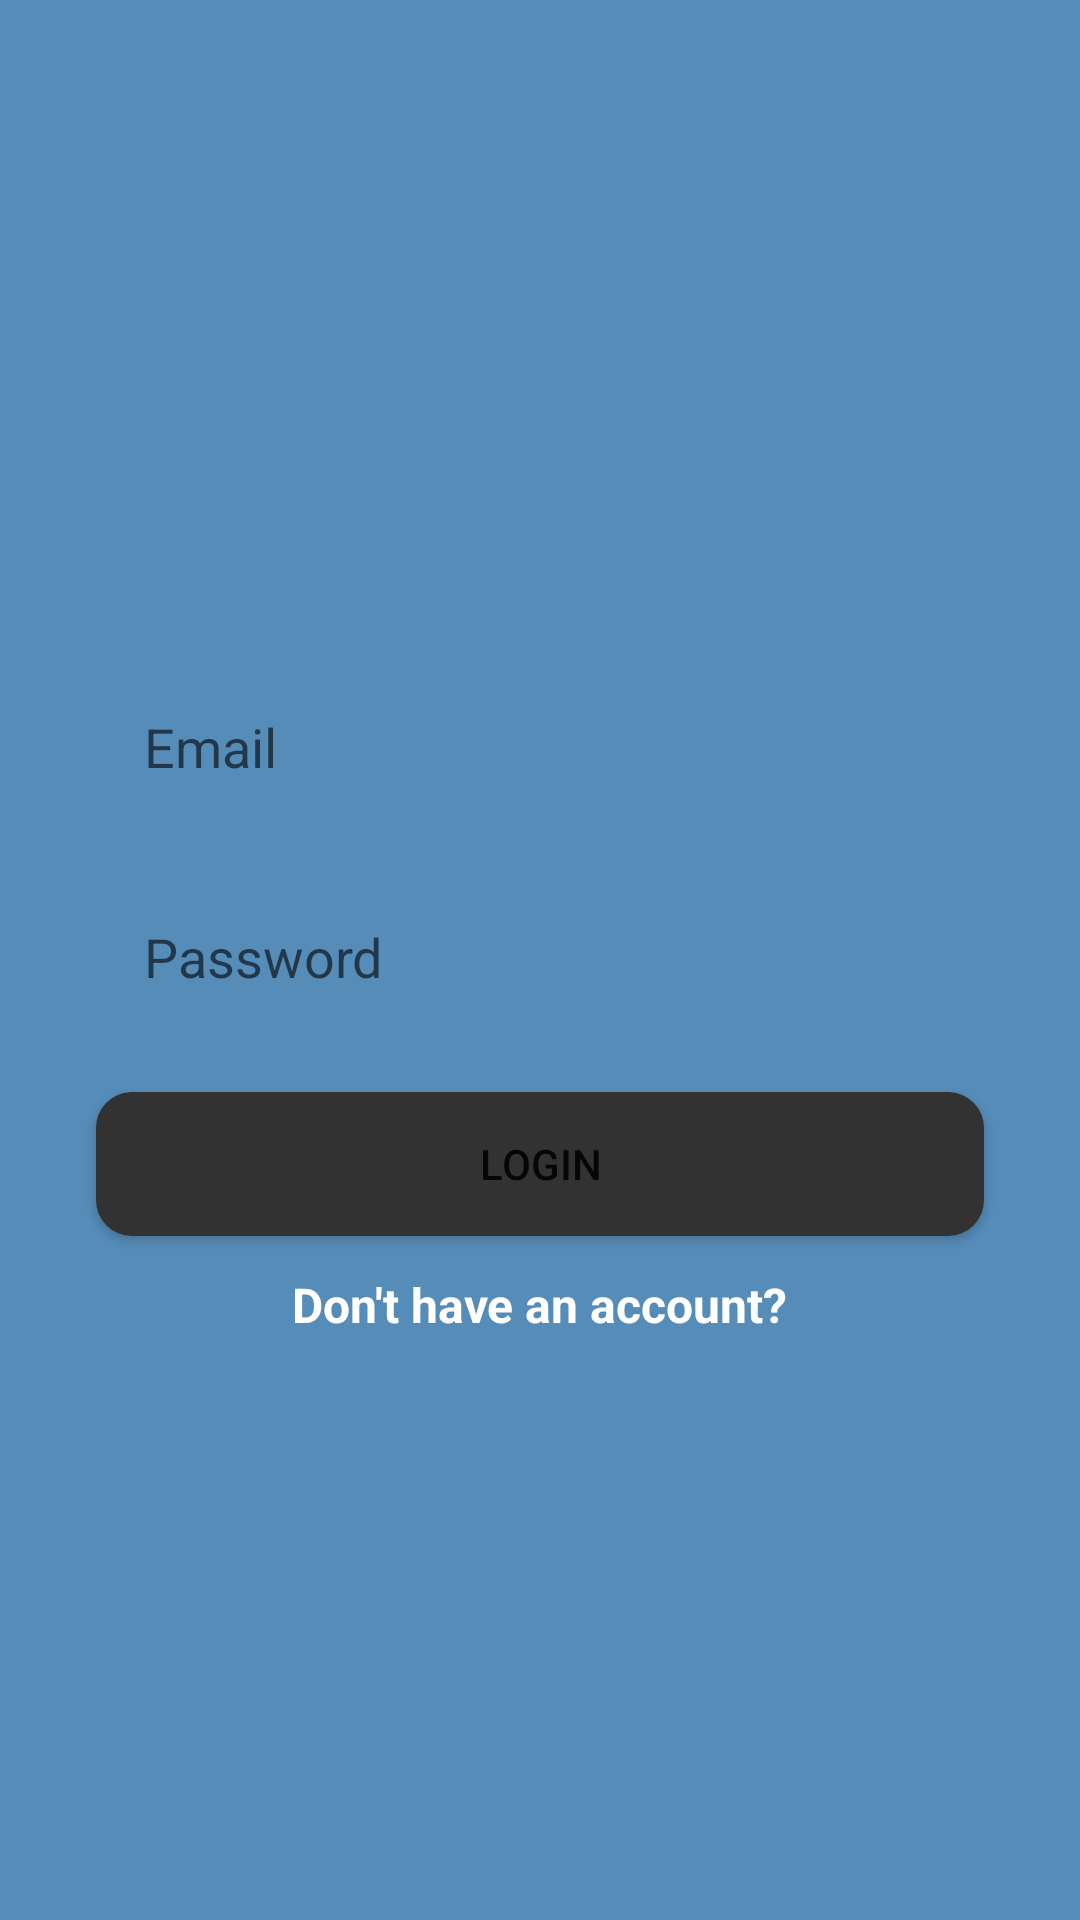

This screen was rendered from an Android layout file. Write that file and the resources it references.
<!-- AndroidManifest.xml: application theme Theme.FireBaseMessenger -->
<!-- res/layout/fragment_login_screen.xml -->
<?xml version="1.0" encoding="utf-8"?>
<androidx.constraintlayout.widget.ConstraintLayout xmlns:android="http://schemas.android.com/apk/res/android"
    xmlns:tools="http://schemas.android.com/tools"
    android:layout_width="match_parent"
    android:layout_height="match_parent"
    xmlns:app="http://schemas.android.com/apk/res-auto"
    tools:context=".authentication.LoginScreen"
    android:background="#558CB8">

    <EditText
        android:id="@+id/login_email_edit_text"
        android:layout_width="0dp"
        android:layout_height="50dp"
        android:layout_marginStart="32dp"
        android:layout_marginTop="224dp"
        android:layout_marginEnd="32dp"
        android:background="@drawable/round_input"
        android:ems="10"
        android:hint="Email"
        android:inputType="textEmailAddress"
        android:paddingLeft="16dp"
        app:layout_constraintEnd_toEndOf="parent"
        app:layout_constraintHorizontal_bias="0.0"
        app:layout_constraintStart_toStartOf="parent"
        app:layout_constraintTop_toTopOf="parent" />

    <EditText
        android:id="@+id/login_password_edit_text"
        android:layout_width="0dp"
        android:layout_height="50dp"
        android:layout_marginTop="20dp"
        android:background="@drawable/round_input"
        android:ems="10"
        android:hint="Password"
        android:inputType="textPassword"
        android:paddingLeft="16dp"
        app:layout_constraintEnd_toEndOf="@+id/login_email_edit_text"
        app:layout_constraintHorizontal_bias="0.0"
        app:layout_constraintStart_toStartOf="@+id/login_email_edit_text"
        app:layout_constraintTop_toBottomOf="@+id/login_email_edit_text"/>

    <Button
        android:id="@+id/login_btn"
        android:layout_width="0dp"
        android:layout_height="wrap_content"
        android:layout_marginTop="20dp"
        android:background="@drawable/round_btn"
        android:backgroundTint="#323232"
        android:text="Login"
        android:theme="@style/buttons"
        app:layout_constraintEnd_toEndOf="@+id/login_password_edit_text"
        app:layout_constraintHorizontal_bias="0.0"
        app:layout_constraintStart_toStartOf="@+id/login_password_edit_text"
        app:layout_constraintTop_toBottomOf="@+id/login_password_edit_text" />

    <TextView
        android:id="@+id/no_have_account_text"
        android:layout_width="wrap_content"
        android:layout_height="wrap_content"
        android:layout_marginTop="12dp"
        android:text="Don't have an account?"
        android:textColor="#FFFFFF"
        android:textStyle="bold"
        android:textSize="16dp"
        app:layout_constraintEnd_toEndOf="@+id/login_btn"
        app:layout_constraintStart_toStartOf="@+id/login_btn"
        app:layout_constraintTop_toBottomOf="@+id/login_btn" />

</androidx.constraintlayout.widget.ConstraintLayout>
<!-- resources referenced by this layout -->
<resources>
  <!-- drawable round_btn (drawable) -->
  <?xml version="1.0" encoding="utf-8"?>
  <shape xmlns:android="http://schemas.android.com/apk/res/android">
      <corners android:radius="12dp"/>
      <solid android:color="#FF939393"/>
  </shape>
  <style name="buttons" parent="Theme.MaterialComponents.DayNight.NoActionBar">
          <item name="colorPrimary">#FF323232</item>
      </style>
  <style name="Theme.FireBaseMessenger" parent="Theme.MaterialComponents.DayNight.NoActionBar">
          
          <item name="colorPrimary">@color/purple_500</item>
          <item name="colorPrimaryVariant">@color/purple_700</item>
          <item name="colorOnPrimary">@color/white</item>
          
          <item name="colorSecondary">@color/teal_200</item>
          <item name="colorSecondaryVariant">@color/teal_700</item>
          <item name="colorOnSecondary">@color/black</item>
          
          <item name="android:statusBarColor" tools:targetApi="l">?attr/colorPrimaryVariant</item>
          
      </style>
  <!-- not gathered from this repository: default colours our renderer supplied (Android Studio template values) -->
  <color name="purple_500">#FF6200EE</color>
  <color name="purple_700">#FF3700B3</color>
  <color name="teal_200">#FF03DAC5</color>
  <color name="teal_700">#FF018786</color>
  <color name="black">#FF000000</color>
  <color name="white">#FFFFFFFF</color>
</resources>
